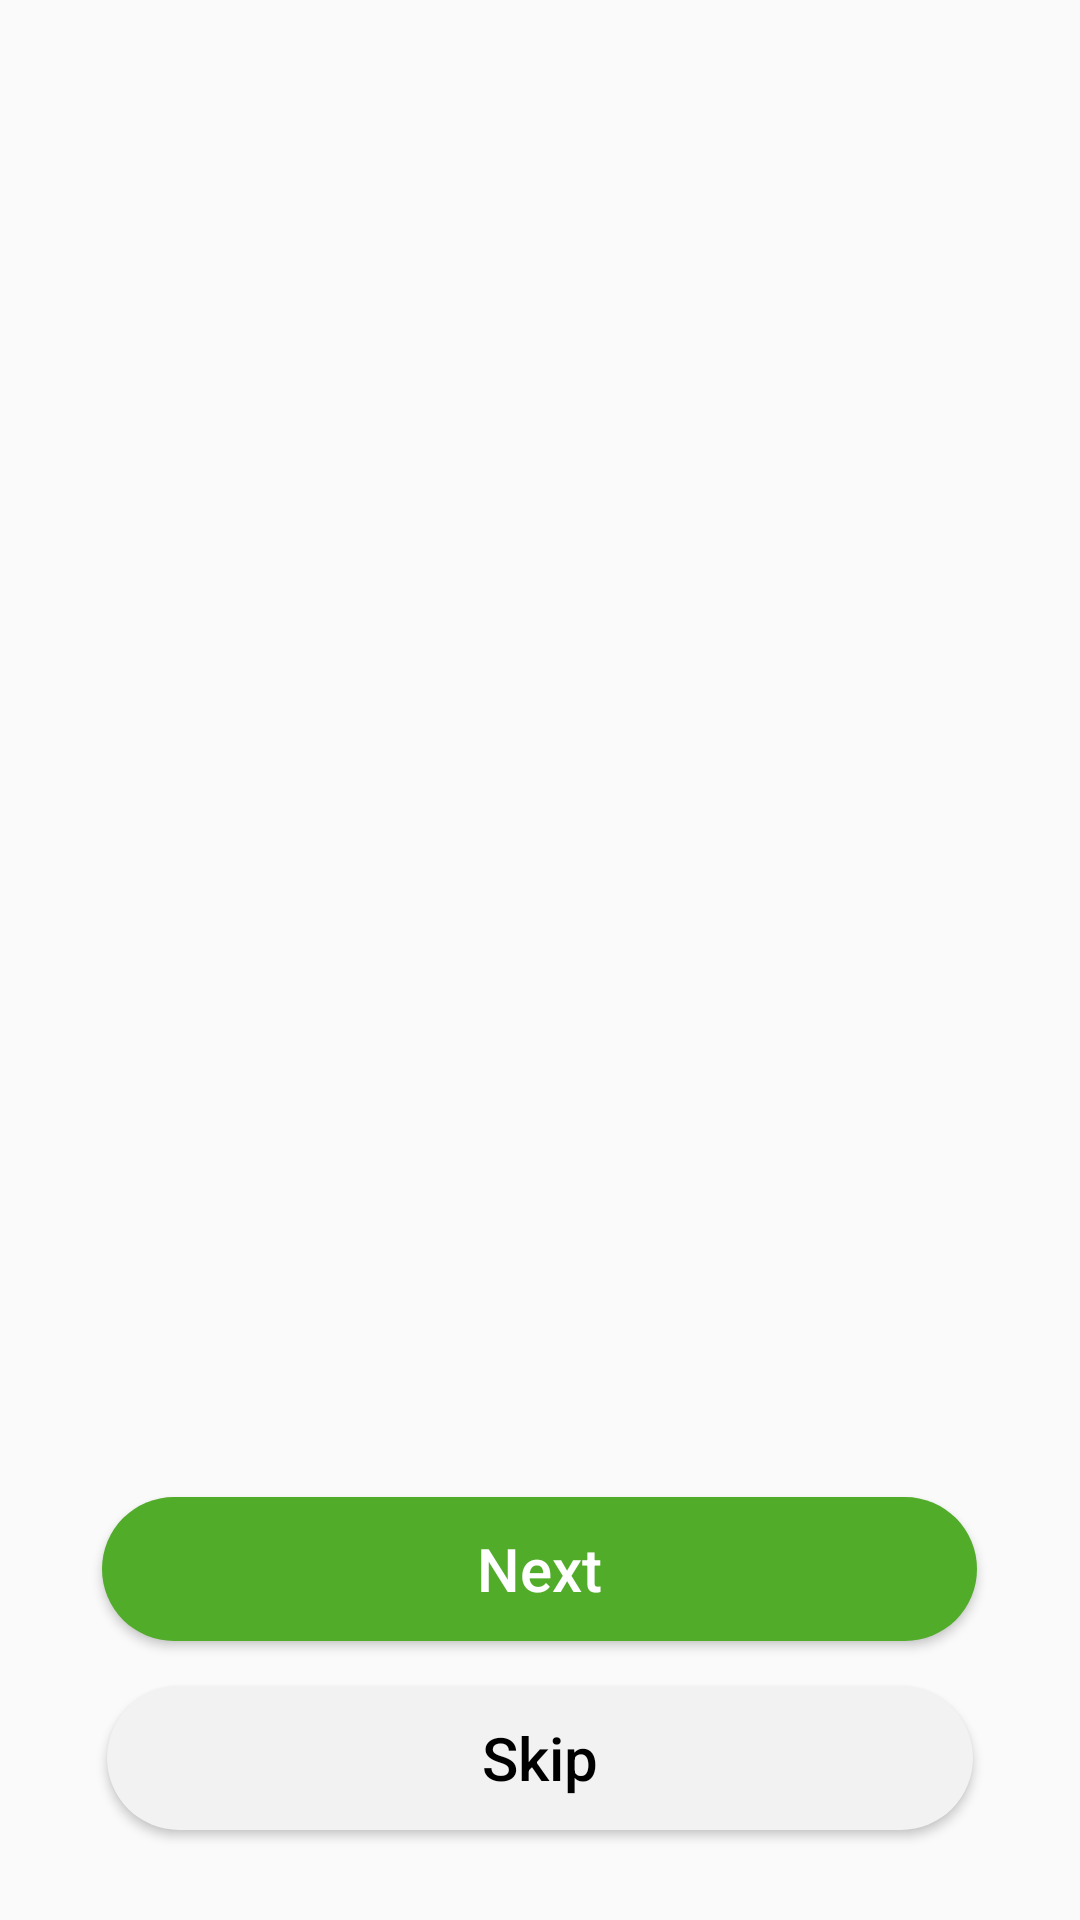

Reconstruct the res/layout file that produces this screen, plus the resources it refers to.
<!-- AndroidManifest.xml: application theme AppTheme -->
<!-- res/layout/activity_home.xml -->
<?xml version="1.0" encoding="utf-8"?>
<RelativeLayout xmlns:android="http://schemas.android.com/apk/res/android"
    xmlns:app="http://schemas.android.com/apk/res-auto"
    xmlns:tools="http://schemas.android.com/tools"
    android:layout_width="match_parent"
    android:layout_height="match_parent"
    tools:context=".HomeActivity">

    <androidx.viewpager.widget.ViewPager
        android:id="@+id/viewPager"
        android:layout_width="match_parent"
        android:layout_height="match_parent"
        android:layout_above="@+id/buttonGroupLayout"
        >

    </androidx.viewpager.widget.ViewPager>
    <LinearLayout
        android:id="@+id/buttonGroupLayout"
        android:layout_width="match_parent"
        android:layout_height="wrap_content"
        android:orientation="vertical"
        android:layout_marginBottom="20dp"
        android:layout_alignParentBottom="true"
        android:layout_centerHorizontal="true"
        android:gravity="center"
        >

        <Button
            android:id="@+id/nextBt"
            android:layout_width="wrap_content"
            android:layout_height="wrap_content"
            android:gravity="center"
            android:text="Next"
            android:textSize="20sp"
            android:textAllCaps="false"
            android:textAlignment="center"
            android:paddingLeft="125dp"
            android:paddingRight="125dp"
            android:textColor="@android:color/white"
            android:layout_gravity="center"
            android:background="@drawable/custom_button1"
            android:layout_margin="15dp"
            android:elevation="15dp"
            />

       <Button
         android:id="@+id/skipBT"
        android:layout_width="wrap_content"
        android:layout_height="wrap_content"
        android:layout_gravity="center"
           android:text="Skip"
           android:textSize="20sp"
           android:textAllCaps="false"
           android:paddingLeft="125dp"
           android:paddingRight="125dp"
           android:textColor="@android:color/black"
           android:gravity="center"
           android:layout_marginBottom="10dp"
        android:background="@drawable/custom_button3"
           android:elevation="15dp"/>
    </LinearLayout>
</RelativeLayout>
<!-- resources referenced by this layout -->
<resources>
  <!-- drawable custom_button1 (drawable) -->
  <?xml version="1.0" encoding="utf-8"?>
  <shape xmlns:android="http://schemas.android.com/apk/res/android"
      android:shape="rectangle">
  
      <solid android:color="#51AC29"></solid>
  
      <corners android:radius="190dp">
  
      </corners>
  
  </shape>
  <!-- drawable custom_button3 (drawable) -->
  <?xml version="1.0" encoding="utf-8"?>
  <shape xmlns:android="http://schemas.android.com/apk/res/android"
      android:shape="rectangle">
  
      <solid android:color="#f2f2f2"></solid>
  
      <corners android:radius="190dp">
  
      </corners>
  
  </shape>
  <style name="AppTheme" parent="Theme.AppCompat.Light.NoActionBar">
          
          <item name="colorPrimary">@color/colorPrimary</item>
          <item name="colorPrimaryDark">@color/colorPrimaryDark</item>
          <item name="colorAccent">@color/colorAccent</item>
      </style>
  <color name="colorPrimary">#000</color>
  <color name="colorPrimaryDark">#00574B</color>
  <color name="colorAccent">#D81B60</color>
</resources>
